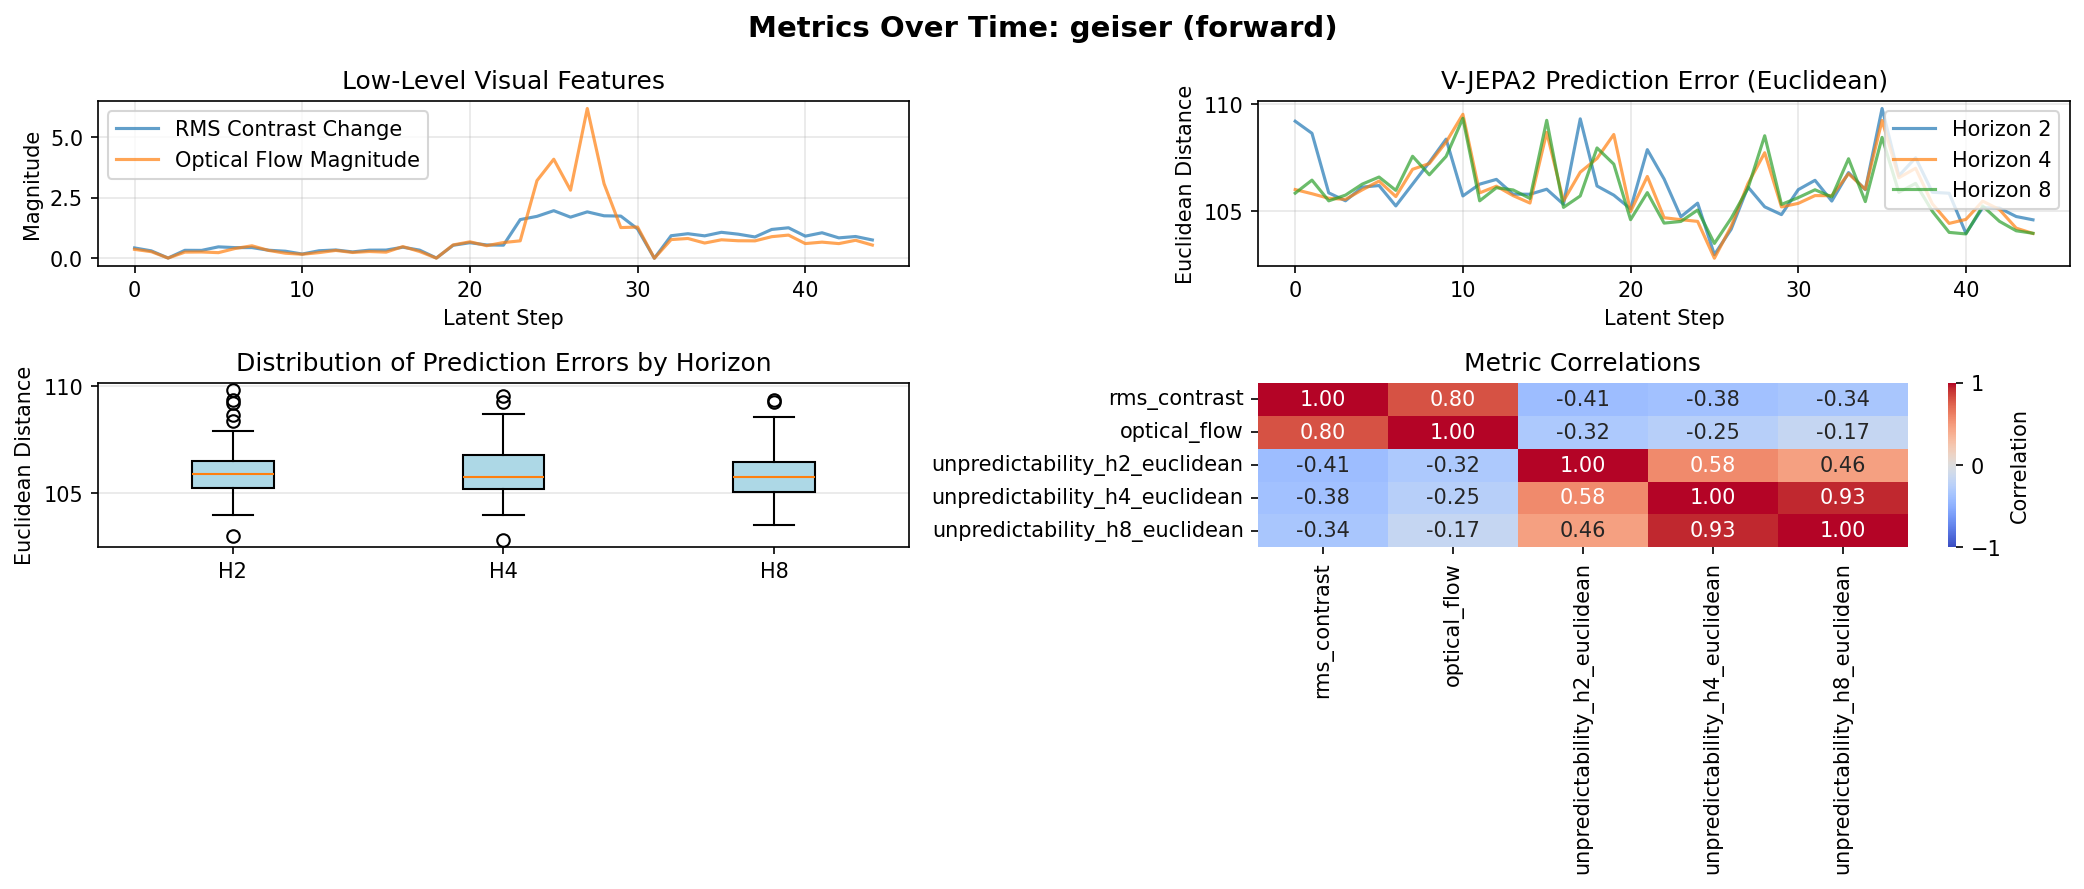

The data file committed next to this chart (first rows):
latent_step, raw_frame_idx, rms_contrast, optical_flow, unpredictability_h2_euclidean, unpredictability_h4_euclidean, unpredictability_h8_euclidean
0, 0, 0.4277, 0.3681, 109.2, 106, 105.9
1, 4, 0.3066, 0.272, 108.6, 105.8, 106.5
2, 8, 0.009152, 0.008052, 105.9, 105.6, 105.5
3, 12, 0.329, 0.2544, 105.5, 105.6, 105.8
4, 16, 0.326, 0.26, 106.1, 106, 106.3
5, 20, 0.4726, 0.2322, 106.2, 106.4, 106.6
6, 24, 0.4405, 0.4051, 105.3, 105.7, 106
7, 28, 0.4421, 0.5162, 106.3, 107, 107.6
8, 32, 0.3323, 0.3238, 107.3, 107.2, 106.7
9, 36, 0.2913, 0.2088, 108.4, 108.2, 107.6
10, 40, 0.1754, 0.1652, 105.7, 109.5, 109.3
11, 44, 0.3109, 0.2343, 106.3, 105.9, 105.5
12, 48, 0.344, 0.3239, 106.5, 106.2, 106.1
13, 52, 0.2629, 0.2397, 105.8, 105.7, 106
14, 56, 0.3361, 0.28, 105.8, 105.4, 105.6
15, 60, 0.339, 0.2529, 106, 108.7, 109.3
16, 64, 0.4577, 0.4833, 105.3, 105.5, 105.2
17, 68, 0.3377, 0.2798, 109.3, 106.8, 105.7
18, 72, 0.009584, 0.005944, 106.2, 107.5, 108
19, 76, 0.537, 0.5521, 105.8, 108.6, 107.2
20, 80, 0.6438, 0.6809, 105.1, 105, 104.6
21, 84, 0.5506, 0.5199, 107.9, 106.6, 105.9
22, 88, 0.5418, 0.65, 106.5, 104.7, 104.5
23, 92, 1.601, 0.7215, 104.8, 104.6, 104.5
24, 96, 1.735, 3.214, 105.4, 104.5, 105.1
25, 100, 1.969, 4.099, 103, 102.8, 103.5
26, 104, 1.702, 2.816, 104.2, 104.3, 104.7
27, 108, 1.92, 6.198, 106.1, 106.3, 106.1
28, 112, 1.758, 3.086, 105.2, 107.7, 108.5
29, 116, 1.745, 1.27, 104.9, 105.2, 105.3
30, 120, 1.212, 1.292, 106, 105.4, 105.6
31, 124, 0.0001577, 0.0005396, 106.5, 105.7, 106
32, 128, 0.9325, 0.7736, 105.5, 105.7, 105.7
33, 132, 1.016, 0.8185, 106.8, 106.8, 107.5
34, 136, 0.9275, 0.6304, 106, 106, 105.5
35, 140, 1.074, 0.7648, 109.8, 109.2, 108.5
36, 144, 0.9968, 0.7247, 106.7, 106.6, 105.9
37, 148, 0.8816, 0.7202, 107.5, 107, 106.3
38, 152, 1.193, 0.8934, 105.9, 105.4, 105
39, 156, 1.262, 0.9591, 105.8, 104.4, 104
40, 160, 0.9152, 0.6078, 104, 104.6, 104
41, 164, 1.055, 0.6675, 105.2, 105.5, 105.3
42, 168, 0.844, 0.6065, 105.2, 105.1, 104.5
43, 172, 0.9005, 0.7442, 104.8, 104.2, 104.1
44, 176, 0.7573, 0.5457, 104.6, 104, 104
